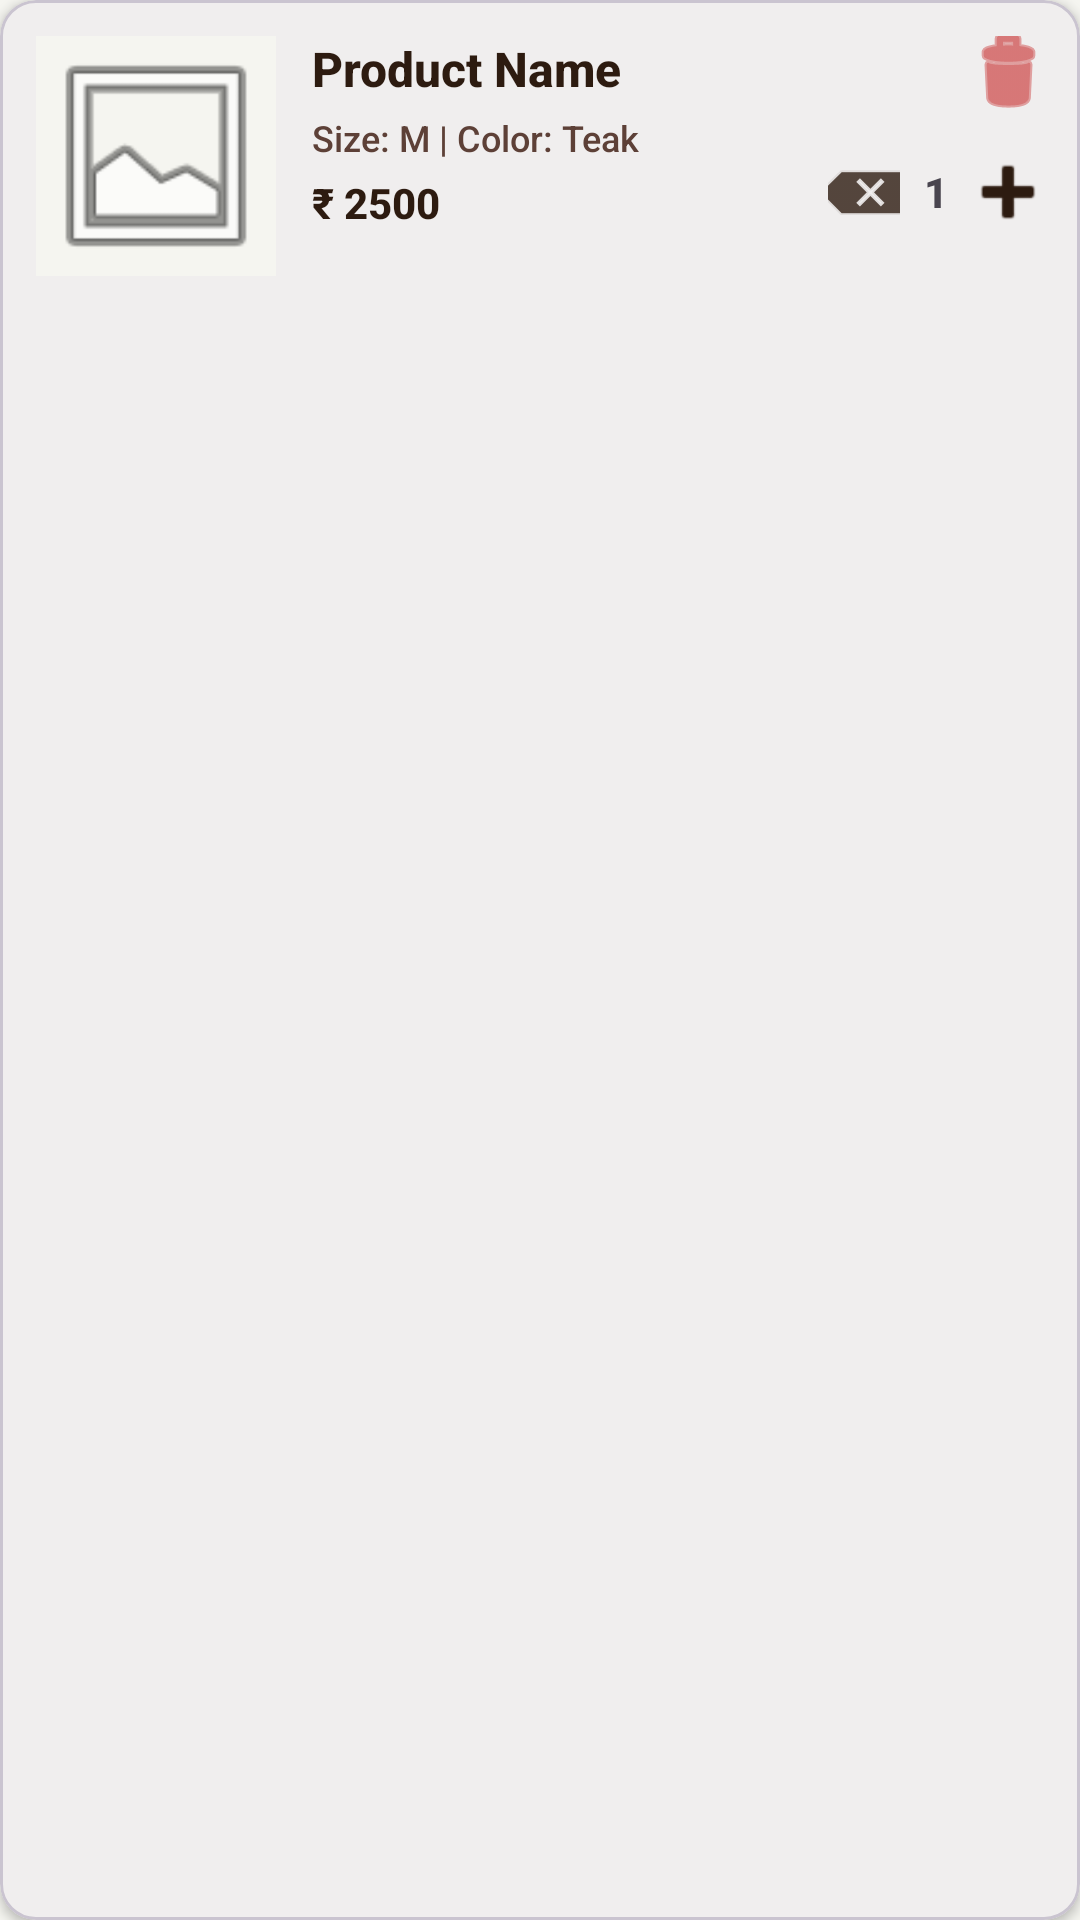

This screen was rendered from an Android layout file. Write that file and the resources it references.
<!-- AndroidManifest.xml: application theme Theme.Karigar -->
<!-- res/layout/fragment_cart_item.xml -->
<?xml version="1.0" encoding="utf-8"?>
<com.google.android.material.card.MaterialCardView xmlns:android="http://schemas.android.com/apk/res/android"
    xmlns:app="http://schemas.android.com/apk/res-auto"
    android:layout_width="match_parent"
    android:layout_height="wrap_content"
    android:layout_margin="8dp"
    app:cardCornerRadius="12dp"
    app:cardElevation="2dp"
    app:cardBackgroundColor="@color/white">

    <LinearLayout
        android:layout_width="match_parent"
        android:layout_height="wrap_content"
        android:orientation="horizontal"
        android:padding="12dp">

        <ImageView
            android:id="@+id/ivProduct"
            android:layout_width="80dp"
            android:layout_height="80dp"
            android:scaleType="centerCrop"
            android:src="@android:drawable/ic_menu_gallery"
            android:background="@color/wood_light"
            app:shapeAppearanceOverlay="@style/ShapeAppearance.Material3.Corner.Medium" />

        <LinearLayout
            android:layout_width="0dp"
            android:layout_height="wrap_content"
            android:layout_marginStart="12dp"
            android:layout_weight="1"
            android:orientation="vertical">

            <TextView
                android:id="@+id/tvProductName"
                android:layout_width="wrap_content"
                android:layout_height="wrap_content"
                android:text="Product Name"
                android:textColor="@color/wood_dark"
                android:textStyle="bold"
                android:textSize="16sp" />

            <TextView
                android:id="@+id/tvVariant"
                android:layout_width="wrap_content"
                android:layout_height="wrap_content"
                android:text="Size: M | Color: Teak"
                android:textColor="@color/wood_medium"
                android:textSize="12sp"
                android:layout_marginTop="4dp"/>
                
             <TextView
                android:id="@+id/tvPrice"
                android:layout_width="wrap_content"
                android:layout_height="wrap_content"
                android:text="₹ 2500"
                android:textColor="@color/wood_primary"
                android:textStyle="bold"
                android:layout_marginTop="4dp"/>

        </LinearLayout>

        <LinearLayout
            android:layout_width="wrap_content"
            android:layout_height="wrap_content"
            android:orientation="vertical"
            android:gravity="end">

             <ImageButton
                android:id="@+id/btnRemove"
                android:layout_width="24dp"
                android:layout_height="24dp"
                android:src="@android:drawable/ic_menu_delete"
                android:background="?attr/selectableItemBackgroundBorderless"
                app:tint="@color/error_red" />
                
             <LinearLayout
                 android:layout_width="wrap_content"
                 android:layout_height="wrap_content"
                 android:orientation="horizontal"
                 android:gravity="center_vertical"
                 android:layout_marginTop="16dp">
                 
                 <ImageButton
                    android:id="@+id/btnMinus"
                    android:layout_width="24dp"
                    android:layout_height="24dp"
                    android:src="@android:drawable/ic_input_delete"
                    android:background="@drawable/bg_circle_white"
                    android:padding="4dp"
                    app:tint="@color/wood_dark"/>
                    
                 <TextView
                    android:id="@+id/tvQuantity"
                    android:layout_width="wrap_content"
                    android:layout_height="wrap_content"
                    android:text="1"
                    android:layout_marginHorizontal="8dp"
                    android:textStyle="bold"/>
                    
                 <ImageButton
                    android:id="@+id/btnPlus"
                    android:layout_width="24dp"
                    android:layout_height="24dp"
                    android:src="@android:drawable/ic_input_add"
                    android:background="@drawable/bg_circle_white"
                    android:padding="4dp"
                    app:tint="@color/wood_dark"/>
             </LinearLayout>
        </LinearLayout>

    </LinearLayout>
</com.google.android.material.card.MaterialCardView>
<!-- resources referenced by this layout -->
<resources>
  <color name="error_red">@color/error_terracotta</color>
  <color name="white">#FFFFFF</color>
  <color name="wood_dark">@color/teak_dark</color>
  <color name="wood_light">@color/sand_background</color>
  <color name="wood_medium">@color/teak_medium</color>
  <color name="wood_primary">@color/teak_dark</color>
  <style name="Theme.Karigar" parent="Theme.Material3.DayNight.NoActionBar">
          
          <item name="colorPrimary">@color/teak_dark</item>
          <item name="colorOnPrimary">@color/white</item>
          <item name="colorPrimaryContainer">@color/oak_light</item>
          <item name="colorOnPrimaryContainer">@color/teak_dark</item>
          
          
          <item name="colorSecondary">@color/gold_accent</item>
          <item name="colorOnSecondary">@color/white</item>
          
          
          <item name="android:windowBackground">@color/sand_background</item>
          <item name="android:colorBackground">@color/sand_background</item>
          <item name="colorSurface">@color/white</item>
          <item name="colorOnSurface">@color/teak_dark</item>
          
          <item name="android:fontFamily">sans-serif-medium</item>
      </style>
  <color name="error_terracotta">#C62828</color>
  <color name="teak_dark">#2D1B10</color>
  <color name="sand_background">#F5F5F0</color>
  <color name="teak_medium">#5D4037</color>
  <color name="oak_light">#D7CCC8</color>
  <color name="gold_accent">#C5A059</color>
</resources>
